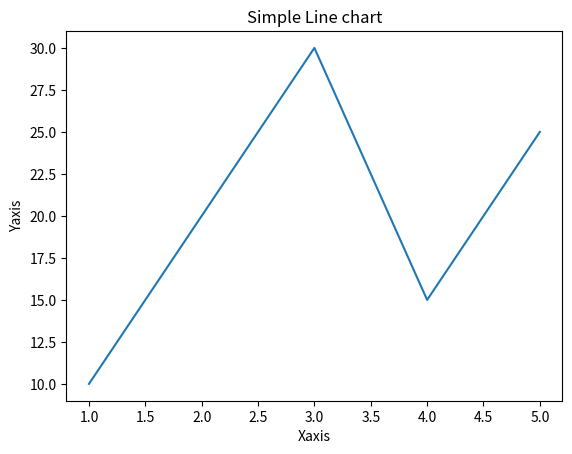

Here is the Python script that generated this plot:
#A library is a collection of
# pre-written code that someone else
# has already written for you!

# Think of it like a toolbox —
# instead of building every tool yourself —
# you just open the toolbox and use
# the tools that are already there!


import numpy
import pandas
import matplotlib

import numpy as np
import pandas as pd
import matplotlib.pyplot as plt

from matplotlib import pyplot as plt
from pandas import DataFrame

print("Numpy version:", np.__version__)
print("Pandas version:", pd.__version__)
print("matplotlib version:", matplotlib.__version__)

#Numpy-Math operations
#numbers=np.array[10,20,30,40,50]

# #Regular Python list:
# my_list = [10, 20, 30, 40, 50]
# print(my_list * 2)  # repeats the list!
# # Output: [10, 20, 30, 40, 50, 10, 20, 30, 40, 50]

#NumPy array:
# my_array = np.array([10, 20, 30, 40, 50])
# print(my_array * 2)  # multiplies EVERY item!
# # Output: [20, 40, 60, 80, 100]
# print("Mean:",np.mean(my_array))
# # print("Sum:",np.sum(my_array))

# data={
#     "Name":["Rahul","Priya","Amit"],
#     "Course":["BCA","B.E","BSC"],
#     "Marks":[85,92,78]
# }

# df=pd.DataFrame(data)
# print("\nStudent Data")
# print(df)


plt.plot([1,2,3,4,5],[10,20,30,15,25])
plt.title("Simple Line chart")
plt.xlabel("Xaxis")
plt.ylabel("Yaxis")
plt.show()
